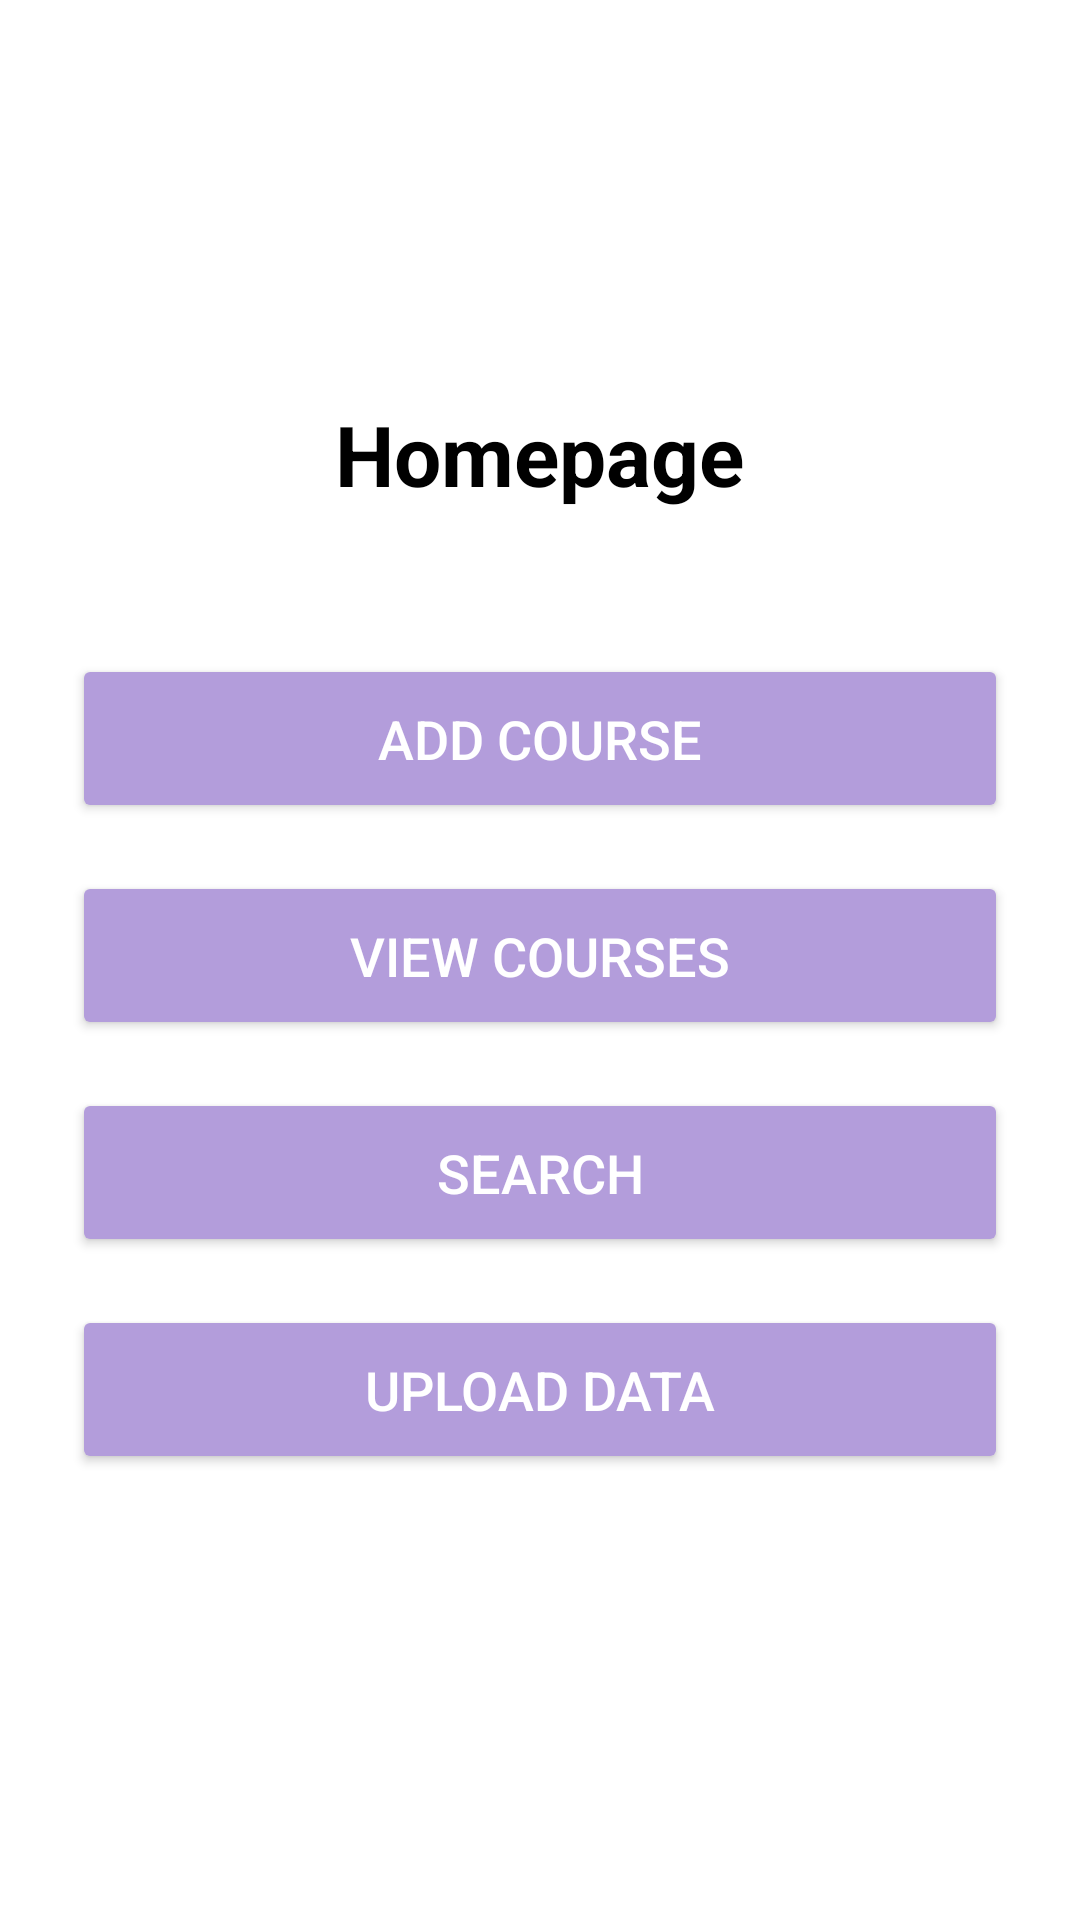

This screen was rendered from an Android layout file. Write that file and the resources it references.
<!-- AndroidManifest.xml: activity theme Theme.UniversalYogaApp -->
<!-- res/layout/activity_main.xml -->
<?xml version="1.0" encoding="utf-8"?>
<LinearLayout
    xmlns:android="http://schemas.android.com/apk/res/android"
    xmlns:tools="http://schemas.android.com/tools"
    android:orientation="vertical"
    android:layout_width="match_parent"
    android:layout_height="match_parent"
    android:gravity="center"
    android:padding="24dp"
    android:background="@android:color/white">

    
    <TextView
        android:id="@+id/tv_main_title"
        android:layout_width="wrap_content"
        android:layout_height="wrap_content"
        android:text="@string/Homepage"
        android:textSize="28sp"
        android:textStyle="bold"
        android:textColor="@android:color/black"
        android:layout_gravity="center_horizontal"
        android:layout_marginBottom="48dp" />

    
    <Button
        android:id="@+id/btnAddCourse"
        android:layout_width="match_parent"
        android:layout_height="wrap_content"
        android:text="Add Course"
        android:backgroundTint="#B39DDB"
        android:textColor="@android:color/white"
        android:textSize="18sp"
        android:padding="16dp"
        android:layout_marginBottom="16dp"
        tools:ignore="HardcodedText" />

    
    <Button
        android:id="@+id/btnViewCourses"
        android:layout_width="match_parent"
        android:layout_height="wrap_content"
        android:text="View Courses"
        android:backgroundTint="#B39DDB"
        android:textColor="@android:color/white"
        android:textSize="18sp"
        android:padding="16dp"
        android:layout_marginBottom="16dp"
        tools:ignore="HardcodedText" />

    
    <Button
        android:id="@+id/btnSearch"
        android:layout_width="match_parent"
        android:layout_height="wrap_content"
        android:text="Search"
        android:backgroundTint="#B39DDB"
        android:textColor="@android:color/white"
        android:textSize="18sp"
        android:padding="16dp"
        android:layout_marginBottom="16dp"
        tools:ignore="HardcodedText" />

    
    <Button
        android:id="@+id/btnUploadData"
        android:layout_width="match_parent"
        android:layout_height="wrap_content"
        android:text="Upload Data"
        android:backgroundTint="#B39DDB"
        android:textColor="@android:color/white"
        android:textSize="18sp"
        android:padding="16dp"
        android:layout_marginBottom="16dp"
        tools:ignore="HardcodedText" />

</LinearLayout>
<!-- resources referenced by this layout -->
<resources>
  <string name="Homepage">Homepage</string>
  <style name="Theme.UniversalYogaApp" parent="Theme.AppCompat.Light.DarkActionBar">
          
          <item name="colorPrimary">@color/purple_500</item>
          <item name="colorPrimaryDark">@color/purple_700</item>
          <item name="colorAccent">@color/teal_200</item>
          <item name="android:windowBackground">@android:color/white</item>
      </style>
  <!-- not gathered from this repository: default colours our renderer supplied (Android Studio template values) -->
  <color name="purple_500">#FF6200EE</color>
  <color name="purple_700">#FF3700B3</color>
  <color name="teal_200">#FF03DAC5</color>
</resources>
